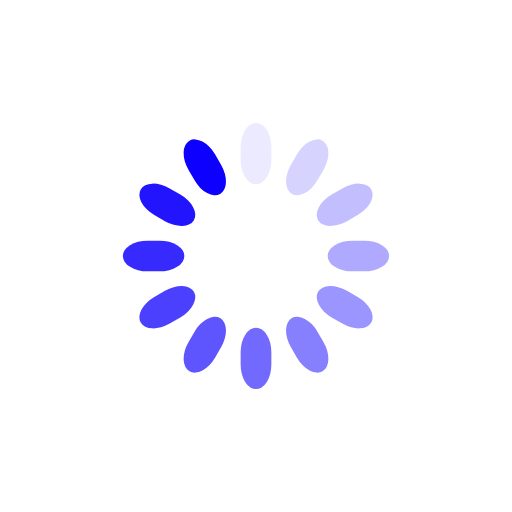
t = 0.00 s
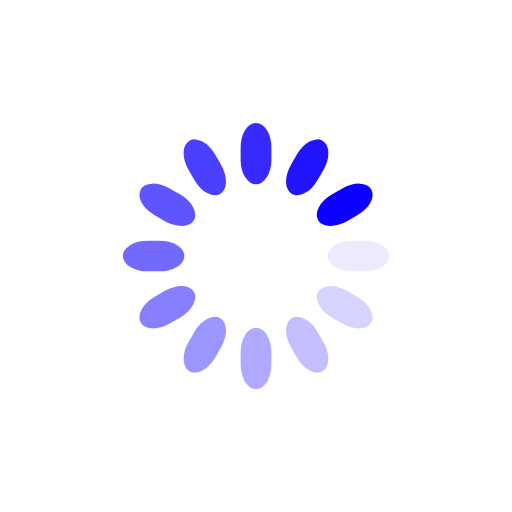
t = 0.25 s
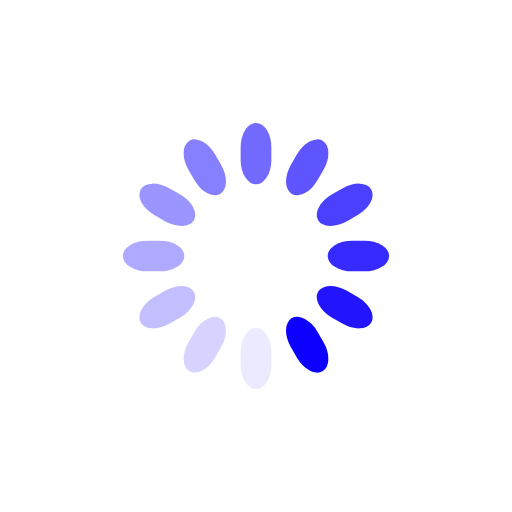
t = 0.50 s
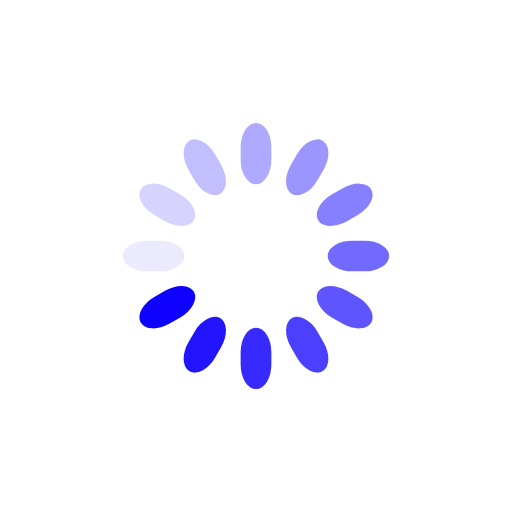
t = 0.75 s

The animated SVG that drew these frames (rendered in a browser with its animation timeline set to each time). Animation: 12 SMIL elements (animate=12); one cycle of 1.00 s, repeats indefinitely.

<svg class="lds-spinner" width="100%" height="100%" xmlns="http://www.w3.org/2000/svg" xmlns:xlink="http://www.w3.org/1999/xlink" viewBox="0 0 100 100" preserveAspectRatio="xMidYMid"><g transform="rotate(0 50 50)">
  <rect x="47" y="24" rx="9.4" ry="4.8" width="6" height="12" fill="#0e00fe">
    <animate attributeName="opacity" values="1;0" keyTimes="0;1" dur="1s" begin="-0.9166666666666666s" repeatCount="indefinite"></animate>
  </rect>
</g><g transform="rotate(30 50 50)">
  <rect x="47" y="24" rx="9.4" ry="4.8" width="6" height="12" fill="#0e00fe">
    <animate attributeName="opacity" values="1;0" keyTimes="0;1" dur="1s" begin="-0.8333333333333334s" repeatCount="indefinite"></animate>
  </rect>
</g><g transform="rotate(60 50 50)">
  <rect x="47" y="24" rx="9.4" ry="4.8" width="6" height="12" fill="#0e00fe">
    <animate attributeName="opacity" values="1;0" keyTimes="0;1" dur="1s" begin="-0.75s" repeatCount="indefinite"></animate>
  </rect>
</g><g transform="rotate(90 50 50)">
  <rect x="47" y="24" rx="9.4" ry="4.8" width="6" height="12" fill="#0e00fe">
    <animate attributeName="opacity" values="1;0" keyTimes="0;1" dur="1s" begin="-0.6666666666666666s" repeatCount="indefinite"></animate>
  </rect>
</g><g transform="rotate(120 50 50)">
  <rect x="47" y="24" rx="9.4" ry="4.8" width="6" height="12" fill="#0e00fe">
    <animate attributeName="opacity" values="1;0" keyTimes="0;1" dur="1s" begin="-0.5833333333333334s" repeatCount="indefinite"></animate>
  </rect>
</g><g transform="rotate(150 50 50)">
  <rect x="47" y="24" rx="9.4" ry="4.8" width="6" height="12" fill="#0e00fe">
    <animate attributeName="opacity" values="1;0" keyTimes="0;1" dur="1s" begin="-0.5s" repeatCount="indefinite"></animate>
  </rect>
</g><g transform="rotate(180 50 50)">
  <rect x="47" y="24" rx="9.4" ry="4.8" width="6" height="12" fill="#0e00fe">
    <animate attributeName="opacity" values="1;0" keyTimes="0;1" dur="1s" begin="-0.4166666666666667s" repeatCount="indefinite"></animate>
  </rect>
</g><g transform="rotate(210 50 50)">
  <rect x="47" y="24" rx="9.4" ry="4.8" width="6" height="12" fill="#0e00fe">
    <animate attributeName="opacity" values="1;0" keyTimes="0;1" dur="1s" begin="-0.3333333333333333s" repeatCount="indefinite"></animate>
  </rect>
</g><g transform="rotate(240 50 50)">
  <rect x="47" y="24" rx="9.4" ry="4.8" width="6" height="12" fill="#0e00fe">
    <animate attributeName="opacity" values="1;0" keyTimes="0;1" dur="1s" begin="-0.25s" repeatCount="indefinite"></animate>
  </rect>
</g><g transform="rotate(270 50 50)">
  <rect x="47" y="24" rx="9.4" ry="4.8" width="6" height="12" fill="#0e00fe">
    <animate attributeName="opacity" values="1;0" keyTimes="0;1" dur="1s" begin="-0.16666666666666666s" repeatCount="indefinite"></animate>
  </rect>
</g><g transform="rotate(300 50 50)">
  <rect x="47" y="24" rx="9.4" ry="4.8" width="6" height="12" fill="#0e00fe">
    <animate attributeName="opacity" values="1;0" keyTimes="0;1" dur="1s" begin="-0.08333333333333333s" repeatCount="indefinite"></animate>
  </rect>
</g><g transform="rotate(330 50 50)">
  <rect x="47" y="24" rx="9.4" ry="4.8" width="6" height="12" fill="#0e00fe">
    <animate attributeName="opacity" values="1;0" keyTimes="0;1" dur="1s" begin="0s" repeatCount="indefinite"></animate>
  </rect>
</g></svg>
